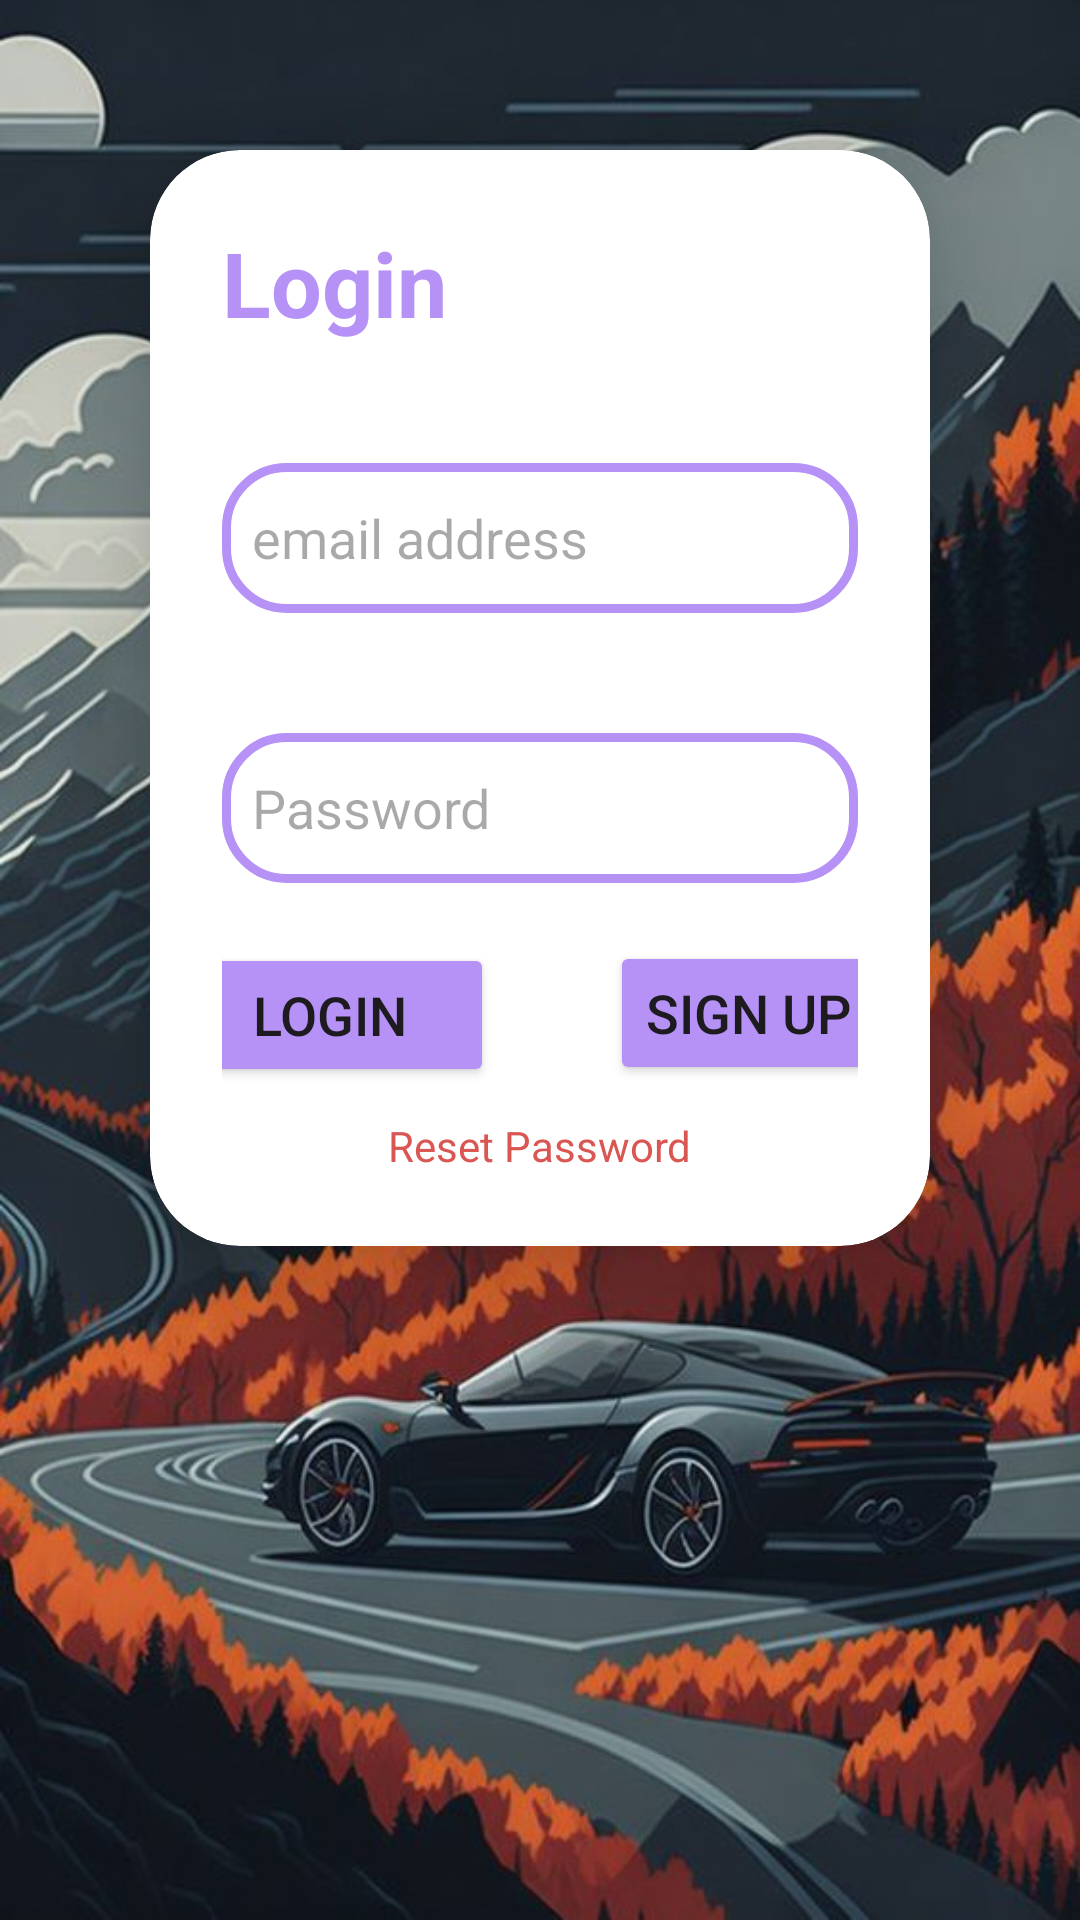

Layout XML and referenced resources for this Android screen:
<!-- AndroidManifest.xml: application theme Theme.Roado -->
<!-- res/layout/activity_login.xml -->
<?xml version="1.0" encoding="utf-8"?>
<LinearLayout xmlns:android="http://schemas.android.com/apk/res/android"
    xmlns:app="http://schemas.android.com/apk/res-auto"
    xmlns:tools="http://schemas.android.com/tools"
    android:layout_width="match_parent"
    android:layout_height="match_parent"
    android:orientation="vertical"
    android:padding="20dp"
    tools:context=".LoginActivity"

    android:background="@drawable/login_car">


    <androidx.cardview.widget.CardView
        android:layout_width="match_parent"
        android:layout_height="wrap_content"
        android:layout_margin="30dp"

        app:cardCornerRadius="30dp"
        app:cardElevation="20dp"
        android:background="@drawable/login_car">

        <LinearLayout
            android:layout_width="match_parent"
            android:layout_height="wrap_content"
            android:layout_gravity="center_horizontal"
            android:orientation="vertical"
            android:padding="24dp">

            <TextView
                android:id="@+id/logintext"
                android:layout_width="match_parent"
                android:layout_height="wrap_content"
                android:text="Login"
                android:textColor="@color/purple"
                android:textSize="30sp"
                android:textStyle="bold" />

            <EditText
                android:id="@+id/emailaddress"
                android:layout_width="match_parent"
                android:layout_height="50dp"
                android:layout_marginTop="40dp"
                android:background="@drawable/login_pop"
                android:drawableLeft="@drawable/baseline_person_24"
                android:drawablePadding="8dp"
                android:hint="email address"
                android:padding="10dp"
                android:textColor="@color/black"
                android:textColorHighlight="@color/cardview_dark_background" />


            <EditText
                android:id="@+id/password"
                android:layout_width="match_parent"
                android:layout_height="50dp"
                android:layout_marginTop="40dp"
                android:background="@drawable/login_pop"
                android:drawableLeft="@drawable/baseline_lock_24"
                android:drawablePadding="8dp"
                android:hint="Password"
                android:inputType="textPassword"
                android:padding="10dp"
                android:textColor="@color/black"
                android:textColorHighlight="@color/cardview_dark_background" />

            <Button
                android:id="@+id/login"
                android:layout_width="109dp"
                android:layout_height="wrap_content"
                android:layout_gravity="center"
                android:layout_marginLeft="-70dp"
                android:layout_marginTop="20dp"
                android:backgroundTint="@color/purple"
                android:text="Login"
                android:textSize="18sp"
                 />

            <TextView
                android:id="@+id/resetPassword"
                android:layout_width="wrap_content"
                android:layout_height="wrap_content"
                android:layout_gravity="center"
                android:layout_marginTop="10dp"
                android:text="Reset Password"
                android:textColor="#DA5652" />

            <Button
                android:id="@+id/goToSignUpActivity"
                android:layout_width="wrap_content"
                android:layout_height="wrap_content"
                android:layout_gravity="center"
                android:layout_marginTop="-78dp"
                android:layout_marginRight="-70dp"
                android:backgroundTint="@color/purple"
                android:text="Sign Up"

                android:textSize="18sp"
                 />
        </LinearLayout>
    </androidx.cardview.widget.CardView>


</LinearLayout>
<!-- resources referenced by this layout -->
<resources>
  <color name="black">#FF000000</color>
  <color name="purple">#B692f7</color>
  <!-- drawable login_car: jpg bitmap (drawable, 79580 bytes) -->
  <!-- drawable login_pop (drawable) -->
  <?xml version="1.0" encoding="utf-8"?>
  <shape xmlns:android="http://schemas.android.com/apk/res/android"
      android:shape="rectangle">
  
      <stroke android:width="3dp"
          android:color="@color/purple"/>
  
      <corners android:radius="20dp"/>
  
  
  </shape>
  <style name="Theme.Roado" parent="Base.Theme.Roado" />
  <style name="Base.Theme.Roado" parent="Theme.Material3.DayNight.NoActionBar">
          
          
      </style>
</resources>
